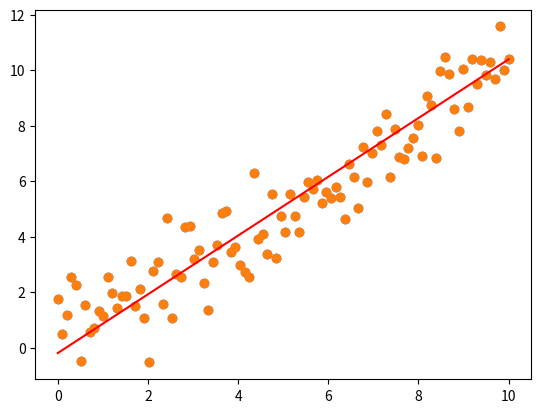

Generate this figure with matplotlib:
# Méthode des moindres carrés :
import numpy as np
import matplotlib.pyplot as plt

np.random.seed(0)
n_observation = 100
X = np.linspace(0 , 10 , n_observation).reshape((n_observation , 1))
Y = X + np.random.randn(n_observation , 1)
plt.scatter(X , Y)
plt.show()
n = len(X)
x_moy = 0
y_moy = 0
for i in range(n) :
    x_moy += X[i]
    y_moy = x_moy + Y[i]
x_moy = x_moy / n
y_moy = y_moy / n
num = 0
den = 0
for i in range(n) :
    num = (X[i] - x_moy ) * (Y[i] - y_moy)
    den = (X[i] - x_moy )**2
thata1 = num / den
thata0 = y_moy - thata1 * x_moy
print(thata1 , thata0) # [1.05959389] [-0.19394958]

prediction = thata1 * X + thata0
plt.scatter(X , Y)
plt.plot(X , prediction , color = 'red')